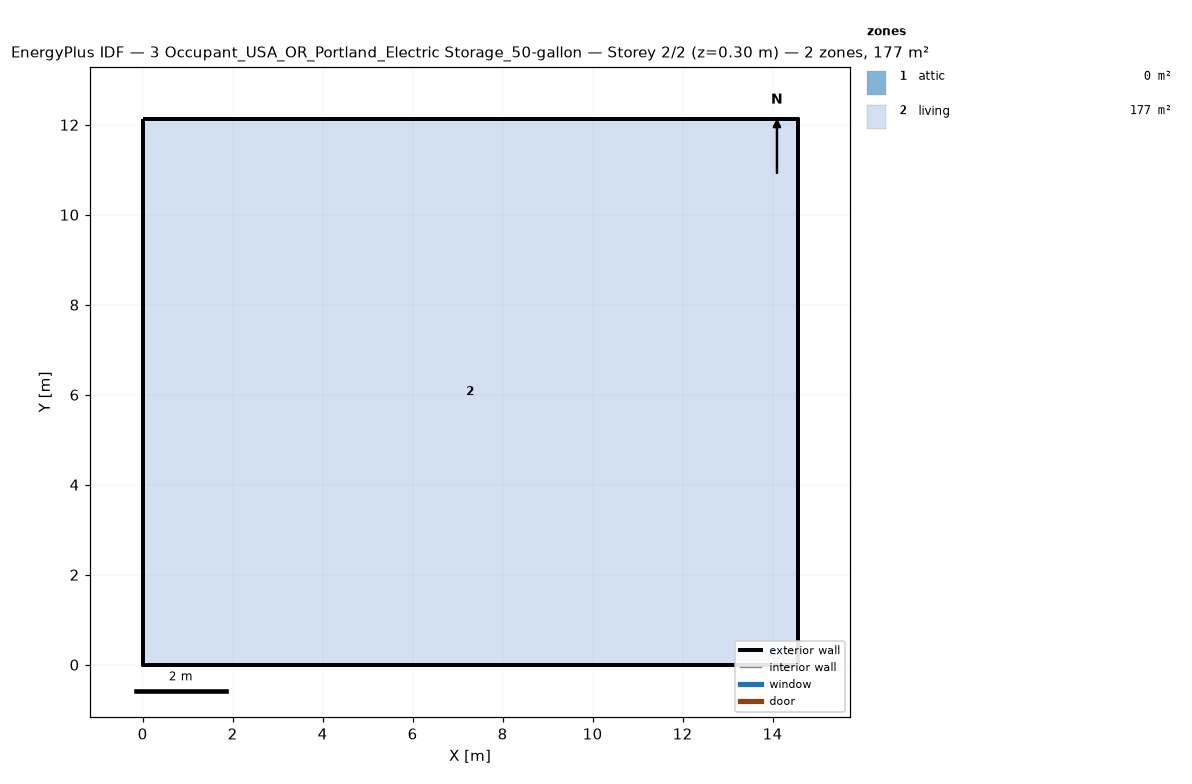
=== STOREY PLAN SPEC (per zone: floor XY polygon, exterior-wall plan segments, windows/doors) ===
zone 1: attic  (0.0 m²)
  exterior wall: (14.55, 0.00) – (14.55, 12.13) – (14.55, 6.06)  [18.2 m]
  exterior wall: (0.00, 12.13) – (0.00, 0.00) – (0.00, 6.06)  [18.2 m]
zone 2: living  (176.5 m²)
  floor: (0.00, 0.00) (0.00, 12.13) (14.55, 12.13) (14.55, 0.00)
  exterior wall: (0.00, 0.00) – (14.55, 0.00)  [14.6 m]
  exterior wall: (14.55, 0.00) – (14.55, 12.13)  [12.1 m]
  exterior wall: (14.55, 12.13) – (0.00, 12.13)  [14.6 m]
  exterior wall: (0.00, 12.13) – (0.00, 0.00)  [12.1 m]

=== DERIVED (storey summary) ===
Building: 3 Occupant_USA_OR_Portland_Electric Storage_50-gallon
Storey: 2 of 2  (floor level z = 0.30 m)
Storey gross floor area: 176.5 m²
Zones on this storey: 2
  - attic: floor 0.0 m²; exterior wall 36.4 m (24.5 m²); WWR 0.0%
  - living: floor 176.5 m²; exterior wall 53.4 m (146.4 m²); WWR 0.0%
Zone adjacency: (none detected)